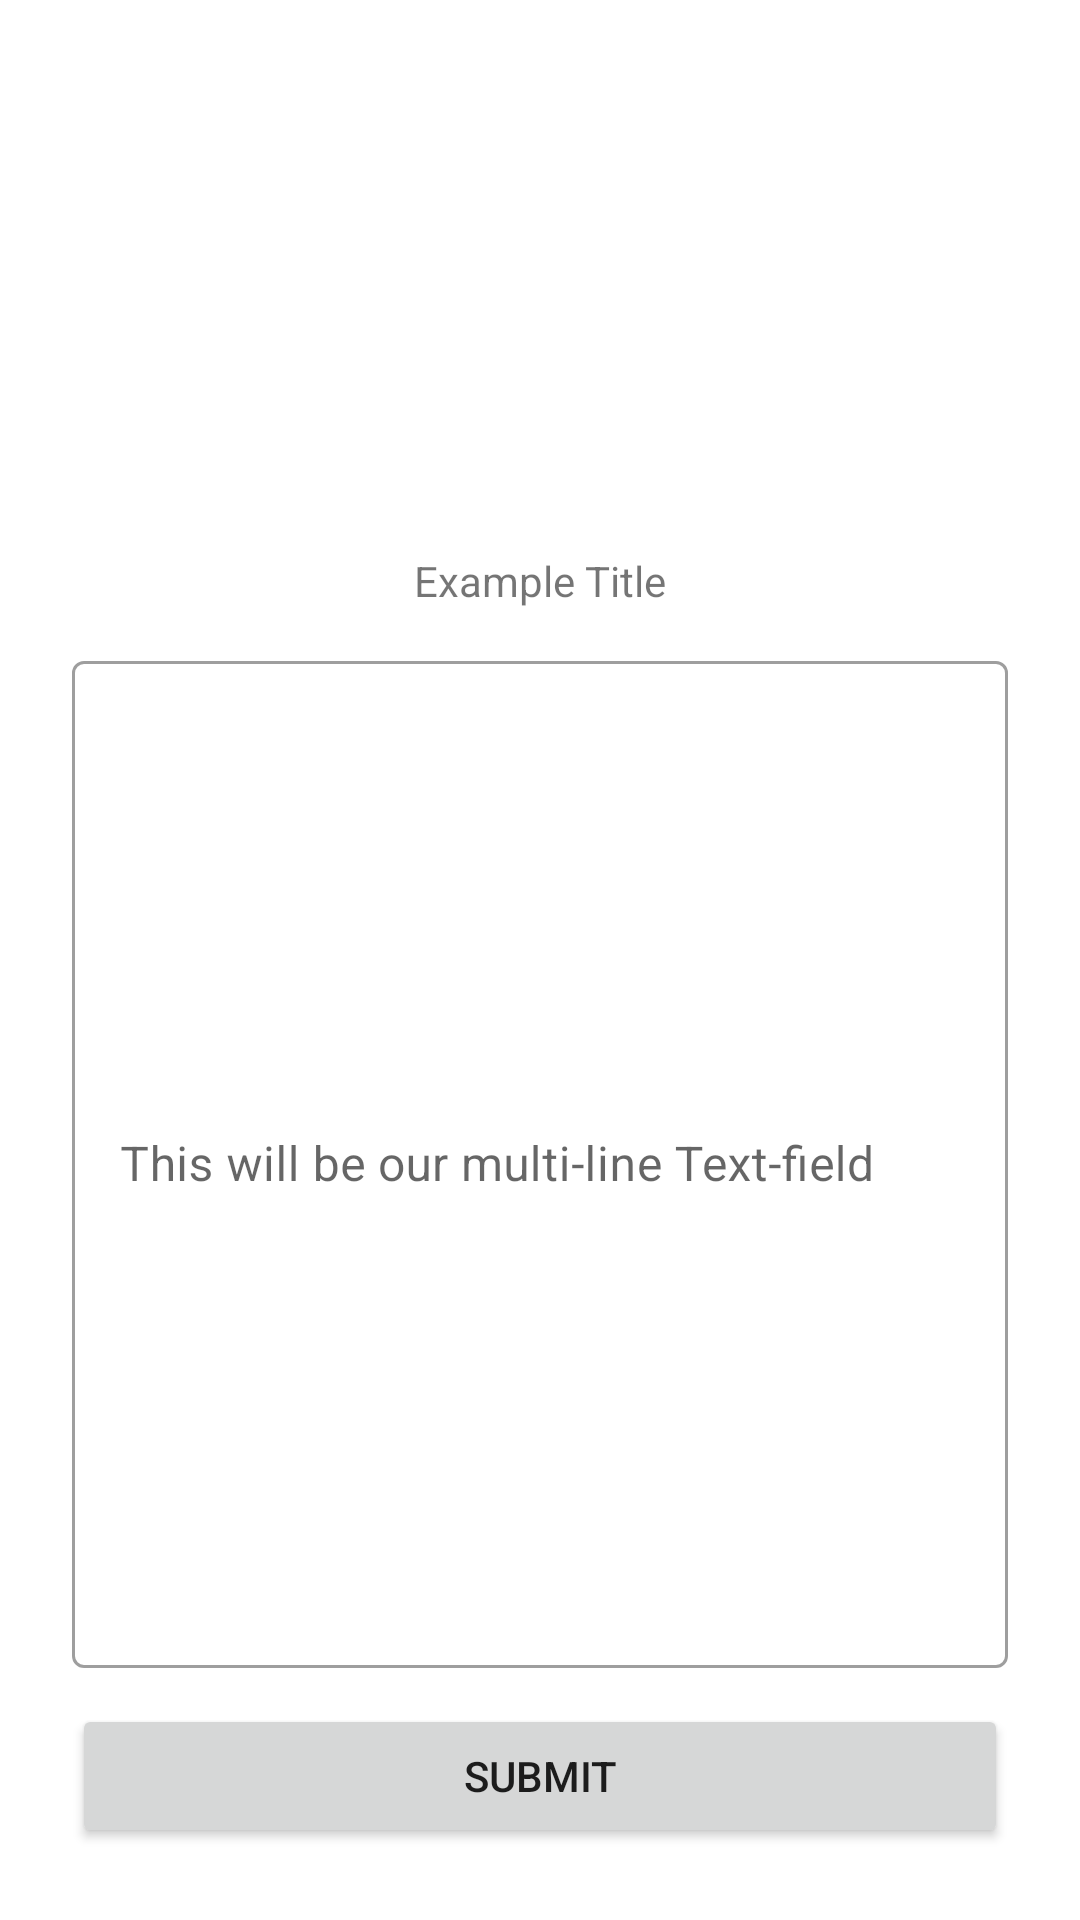

The Android layout XML behind this screen, and the referenced resources:
<!-- AndroidManifest.xml: application theme Theme.LearningBottomNavigationBarKotlin -->
<!-- res/layout/constraint_layout_3.xml -->
<?xml version="1.0" encoding="utf-8"?>
<androidx.constraintlayout.widget.ConstraintLayout xmlns:android="http://schemas.android.com/apk/res/android"
    xmlns:app="http://schemas.android.com/apk/res-auto"
    xmlns:tools="http://schemas.android.com/tools"
    android:layout_width="match_parent"
    android:layout_height="match_parent"
    android:padding="24dp"
    tools:ignore="UnusedResources">

    <ImageView
        android:id="@+id/image_view"
        android:layout_width="0dp"
        android:layout_height="0dp"
        android:src="@drawable/ic_launcher_background"
        app:layout_constraintHeight_percent="0.25"
        app:layout_constraintEnd_toEndOf="parent"
        app:layout_constraintStart_toStartOf="parent"
        app:layout_constraintTop_toTopOf="parent" />

    <TextView
        android:id="@+id/text_view_title"
        android:layout_width="wrap_content"
        android:layout_height="wrap_content"
        android:layout_marginTop="12dp"
        android:text="Example Title"
        app:layout_constraintEnd_toEndOf="parent"
        app:layout_constraintStart_toStartOf="parent"
        app:layout_constraintTop_toBottomOf="@id/image_view" />

    <Button
        android:id="@+id/button"
        android:layout_width="0dp"
        android:layout_height="wrap_content"
        android:text="Submit"
        app:layout_constraintBottom_toBottomOf="parent"
        app:layout_constraintEnd_toEndOf="parent"
        app:layout_constraintStart_toStartOf="parent" />

    <com.google.android.material.textfield.TextInputLayout
        style="@style/Widget.MaterialComponents.TextInputLayout.OutlinedBox"
        android:layout_width="0dp"
        android:layout_height="0dp"
        android:layout_marginTop="12dp"
        android:layout_marginBottom="12dp"
        android:hint="This will be our multi-line Text-field"
        app:layout_constraintBottom_toTopOf="@id/button"
        app:layout_constraintEnd_toEndOf="parent"
        app:layout_constraintStart_toStartOf="parent"
        app:layout_constraintTop_toBottomOf="@id/text_view_title">

        <com.google.android.material.textfield.TextInputEditText
            android:layout_width="match_parent"
            android:layout_height="match_parent" />

    </com.google.android.material.textfield.TextInputLayout>


</androidx.constraintlayout.widget.ConstraintLayout>
<!-- resources referenced by this layout -->
<resources>
  <style name="Theme.LearningBottomNavigationBarKotlin" parent="Theme.MaterialComponents.DayNight.DarkActionBar">
          
          <item name="colorPrimary">@color/purple_500</item>
          <item name="colorPrimaryVariant">@color/purple_700</item>
          <item name="colorOnPrimary">@color/white</item>
          
          <item name="colorSecondary">@color/teal_200</item>
          <item name="colorSecondaryVariant">@color/teal_700</item>
          <item name="colorOnSecondary">@color/black</item>
          
          <item name="android:statusBarColor">?attr/colorPrimaryVariant</item>
          
  
      </style>
  <color name="purple_500">#FF6200EE</color>
  <color name="purple_700">#FF3700B3</color>
  <color name="white">#FFFFFFFF</color>
  <color name="teal_200">#FF03DAC5</color>
  <color name="teal_700">#FF018786</color>
  <color name="black">#FF000000</color>
</resources>
